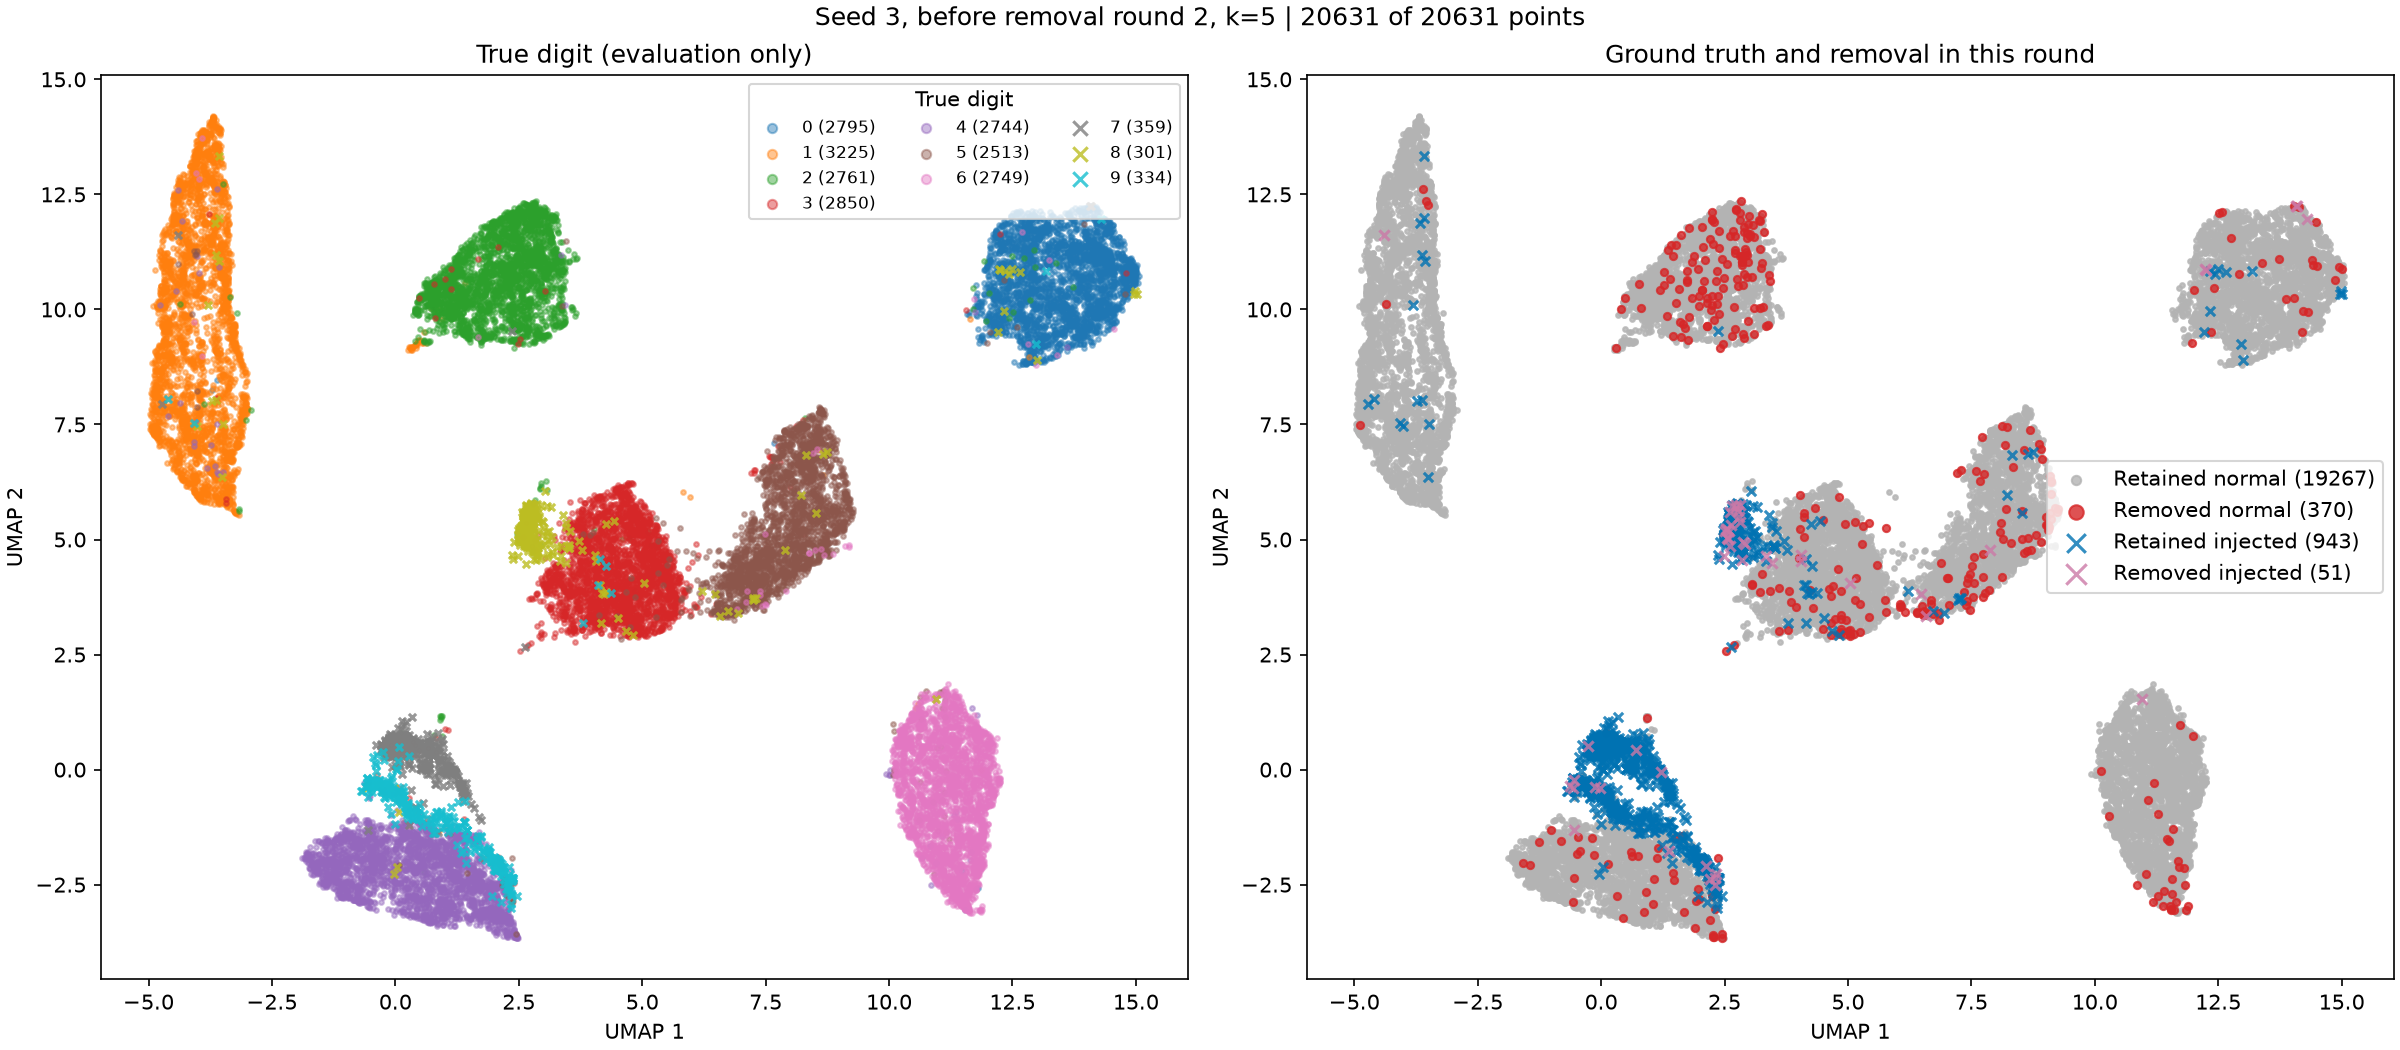

The data file committed next to this chart (first rows):
mnist_train_index, digit, injected, removed_this_round, umap_1, umap_2
46262, 2, False, False, 0.4875, 10.26
22907, 5, False, False, 8.223, 6.46
18395, 2, False, False, 2.259, 10.73
25894, 4, False, False, 0.2887, -2.13
828, 4, False, True, 2.258, -3.638
30362, 3, False, False, 4.483, 3.735
27073, 2, False, False, 2.419, 9.671
45260, 3, False, False, 4.095, 3.99
2727, 5, False, False, 8.016, 5.177
47686, 2, False, False, 2.15, 11.01
25992, 6, False, False, 11.44, -2.163
11345, 5, False, False, 8.59, 6.136
16259, 1, False, False, -3.717, 11.06
30139, 6, False, False, 11.36, 1.581
1090, 0, False, False, 13.65, 10.73
26413, 5, False, False, 8.061, 5.599
57574, 2, False, False, 1.717, 10.67
1668, 3, False, False, 3.8, 4.694
11014, 0, False, False, 13.62, 9.897
50773, 2, False, False, 1.108, 9.984
50841, 4, False, False, 0.7017, -1.322
26364, 3, False, False, 3.915, 4.582
3561, 1, False, False, -3.902, 13.04
22850, 1, False, False, -4.73, 9.173
59055, 4, False, False, -0.5009, -2.401
47924, 2, False, False, 1.947, 10.45
47068, 4, False, False, 1.043, -2.391
26511, 6, False, True, 11.71, -2.115
3067, 0, False, False, 12.6, 11.6
16070, 6, False, False, 10.57, -1.426
59956, 5, False, False, 8.533, 7.236
16606, 0, False, False, 12.64, 9.823
45617, 0, False, False, 13.1, 9.665
45852, 2, False, False, 3.214, 10.72
49066, 6, False, False, 11.29, -2.944
59472, 0, False, False, 14.3, 10.65
36401, 2, False, False, 2.614, 11.73
34508, 0, False, False, 14.52, 11.56
51359, 2, False, False, 1.863, 11.35
33760, 3, False, False, 3.399, 3.441
57443, 4, False, False, -1.079, -1.905
13587, 6, False, False, 11.63, -0.2121
39443, 4, False, False, -1.508, -2
44938, 5, False, False, 7.851, 4.725
3661, 0, False, False, 13.89, 11.39
27569, 1, False, False, -3.553, 10.71
27744, 1, False, False, -3.775, 6.513
20432, 2, False, False, 0.6335, 10.51
25682, 4, False, False, 1.312, -2.419
26789, 1, False, False, -4.044, 8.905
32765, 1, False, False, -4.794, 8.108
39552, 1, False, False, -3.987, 8.439
14671, 6, False, False, 11.18, -2.592
48390, 1, False, False, -4.227, 7.297
22196, 0, False, False, 13.86, 12.16
11336, 6, False, False, 11.6, -2.612
30134, 4, False, False, 1.891, -3.037
42937, 6, False, False, 10.63, 1.195
48774, 5, False, False, 7.422, 4.427
1886, 6, False, False, 11.14, -2.474
... 20,571 more rows
